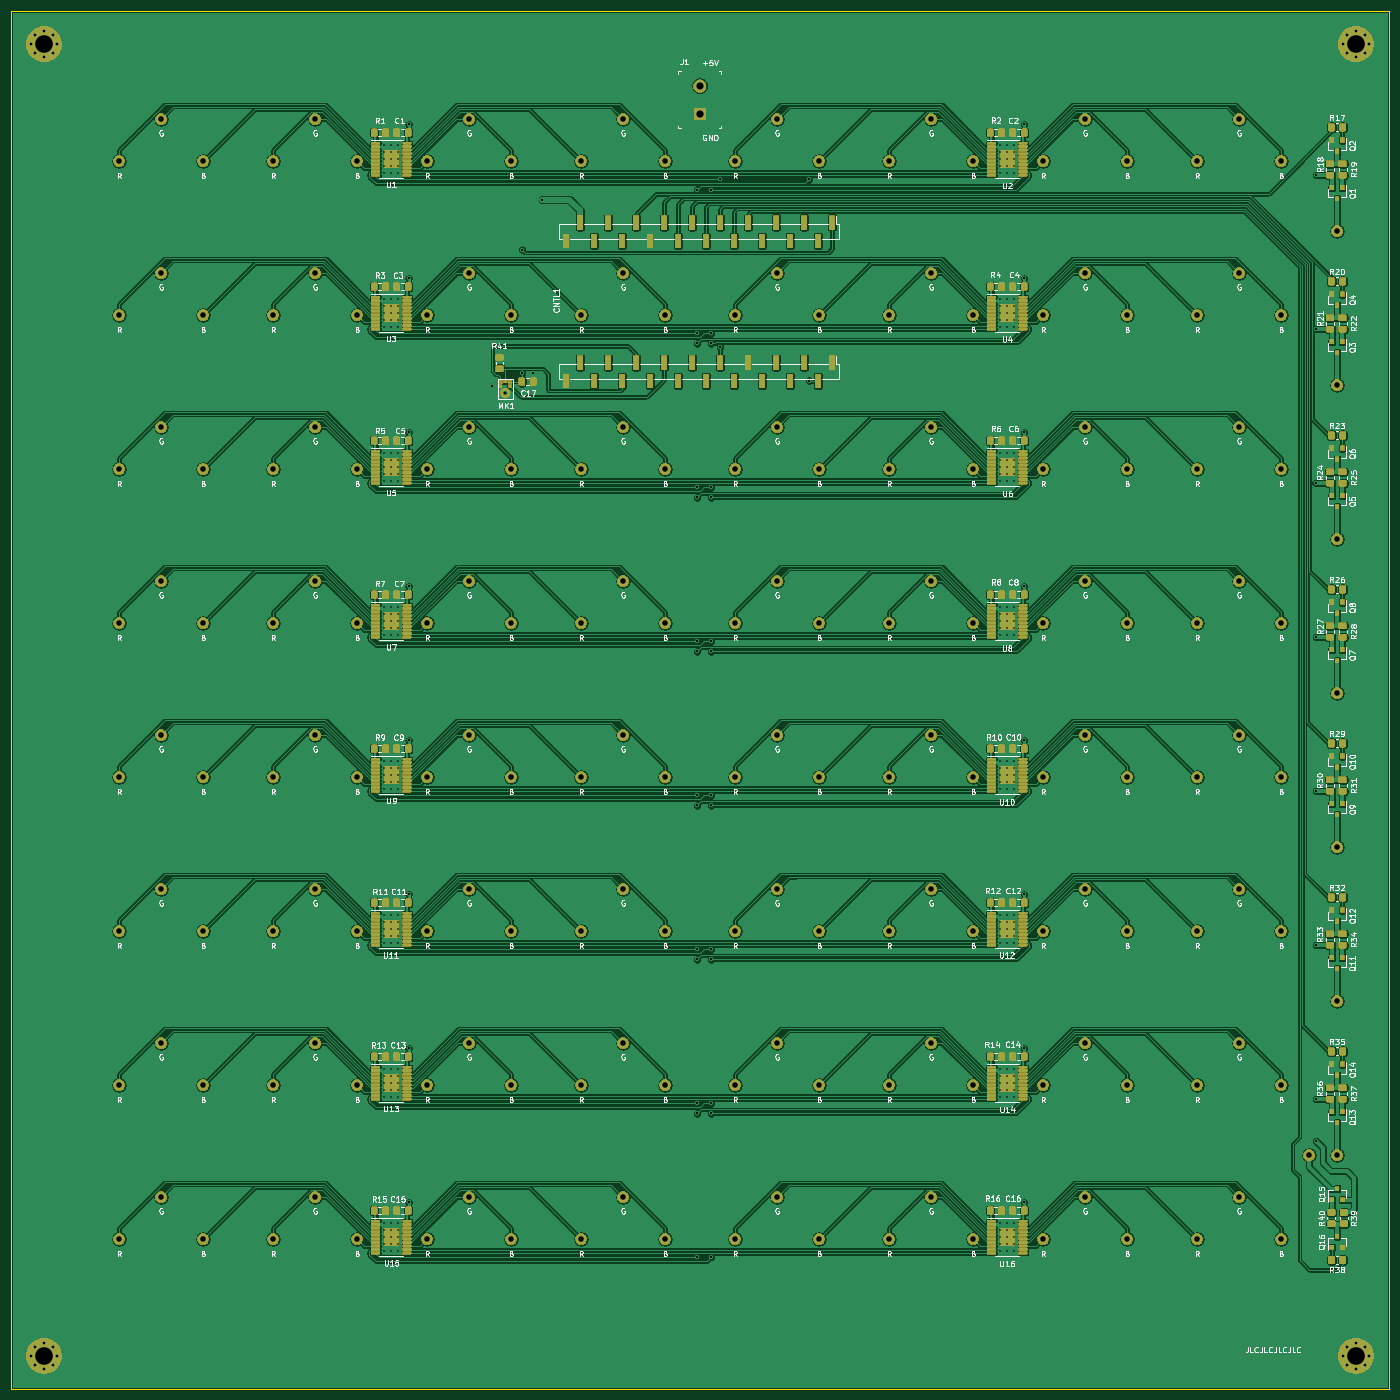
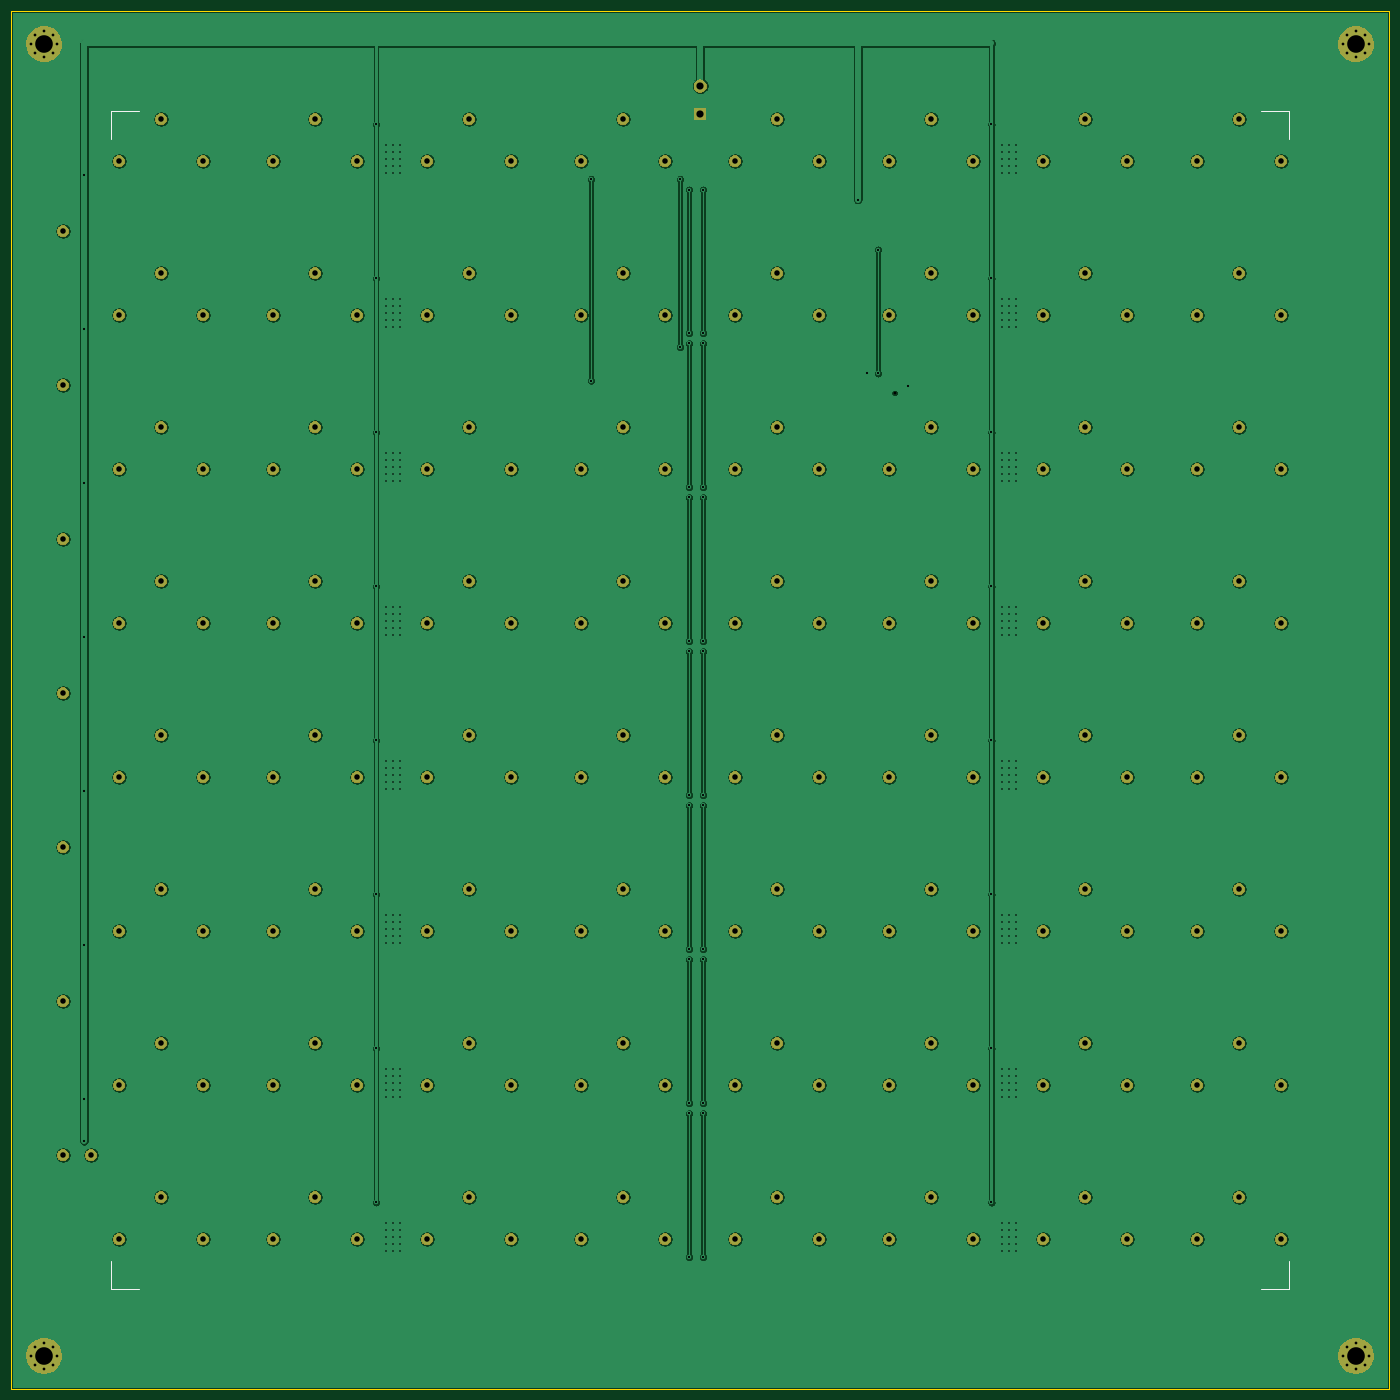
Circuit board: 9 layer files. Board 250.0 x 250.0 mm.
- bottom_copper: rgb_led_cube-B_Cu.gbr (465848 bytes)
- bottom_mask: rgb_led_cube-B_Mask.gbr (217723 bytes)
- bottom_silk: rgb_led_cube-B_SilkS.gbr (931 bytes)
- outline: rgb_led_cube-Edge_Cuts.gbr (697 bytes)
- top_copper: rgb_led_cube-F_Cu.gbr (1724653 bytes)
- top_mask: rgb_led_cube-F_Mask.gbr (655534 bytes)
- top_silk: rgb_led_cube-F_SilkS.gbr (181294 bytes)
- drill: rgb_led_cube-NPTH.drl (296 bytes)
- drill: rgb_led_cube-PTH.drl (8396 bytes)

=== bottom_copper: rgb_led_cube-B_Cu.gbr (465848 bytes, source omitted) ===
=== bottom_mask: rgb_led_cube-B_Mask.gbr (217723 bytes, source omitted) ===
=== bottom_silk: rgb_led_cube-B_SilkS.gbr ===
G04 #@! TF.GenerationSoftware,KiCad,Pcbnew,(5.1.5-0-10_14)*
G04 #@! TF.CreationDate,2020-06-03T20:16:53+02:00*
G04 #@! TF.ProjectId,rgb_led_cube,7267625f-6c65-4645-9f63-7562652e6b69,rev?*
G04 #@! TF.SameCoordinates,Original*
G04 #@! TF.FileFunction,Legend,Bot*
G04 #@! TF.FilePolarity,Positive*
%FSLAX46Y46*%
G04 Gerber Fmt 4.6, Leading zero omitted, Abs format (unit mm)*
G04 Created by KiCad (PCBNEW (5.1.5-0-10_14)) date 2020-06-03 20:16:53*
%MOMM*%
%LPD*%
G04 APERTURE LIST*
%ADD10C,0.120000*%
G04 APERTURE END LIST*
D10*
X257353000Y-39472000D02*
X257353000Y-44552000D01*
X252273000Y-39472000D02*
X257353000Y-39472000D01*
X257353000Y-253340000D02*
X252273000Y-253340000D01*
X257353000Y-248260000D02*
X257353000Y-253340000D01*
X43485000Y-39472000D02*
X43485000Y-44552000D01*
X48565000Y-39472000D02*
X43485000Y-39472000D01*
X43485000Y-253340000D02*
X43485000Y-248260000D01*
X48565000Y-253340000D02*
X43485000Y-253340000D01*
M02*

=== outline: rgb_led_cube-Edge_Cuts.gbr ===
G04 #@! TF.GenerationSoftware,KiCad,Pcbnew,(5.1.5-0-10_14)*
G04 #@! TF.CreationDate,2020-06-03T20:16:53+02:00*
G04 #@! TF.ProjectId,rgb_led_cube,7267625f-6c65-4645-9f63-7562652e6b69,rev?*
G04 #@! TF.SameCoordinates,Original*
G04 #@! TF.FileFunction,Profile,NP*
%FSLAX46Y46*%
G04 Gerber Fmt 4.6, Leading zero omitted, Abs format (unit mm)*
G04 Created by KiCad (PCBNEW (5.1.5-0-10_14)) date 2020-06-03 20:16:53*
%MOMM*%
%LPD*%
G04 APERTURE LIST*
%ADD10C,0.050000*%
G04 APERTURE END LIST*
D10*
X25418800Y-21405600D02*
X25418800Y-271405600D01*
X25418800Y-271405600D02*
X275418800Y-271405600D01*
X275418800Y-21405600D02*
X275418800Y-271405600D01*
X25418800Y-21405600D02*
X275418800Y-21405600D01*
M02*

=== top_copper: rgb_led_cube-F_Cu.gbr (1724653 bytes, source omitted) ===
=== top_mask: rgb_led_cube-F_Mask.gbr (655534 bytes, source omitted) ===
=== top_silk: rgb_led_cube-F_SilkS.gbr (181294 bytes, source omitted) ===
=== drill: rgb_led_cube-NPTH.drl ===
M48
; DRILL file {KiCad (5.1.5-0-10_14)} date 2020 June 03, Wednesday 20:16:56
; FORMAT={-:-/ absolute / inch / decimal}
; #@! TF.CreationDate,2020-06-03T20:16:56+02:00
; #@! TF.GenerationSoftware,Kicad,Pcbnew,(5.1.5-0-10_14)
; #@! TF.FileFunction,NonPlated,1,2,NPTH
FMAT,2
INCH
%
G90
G05
T0
M30

=== drill: rgb_led_cube-PTH.drl (8396 bytes, source omitted) ===
